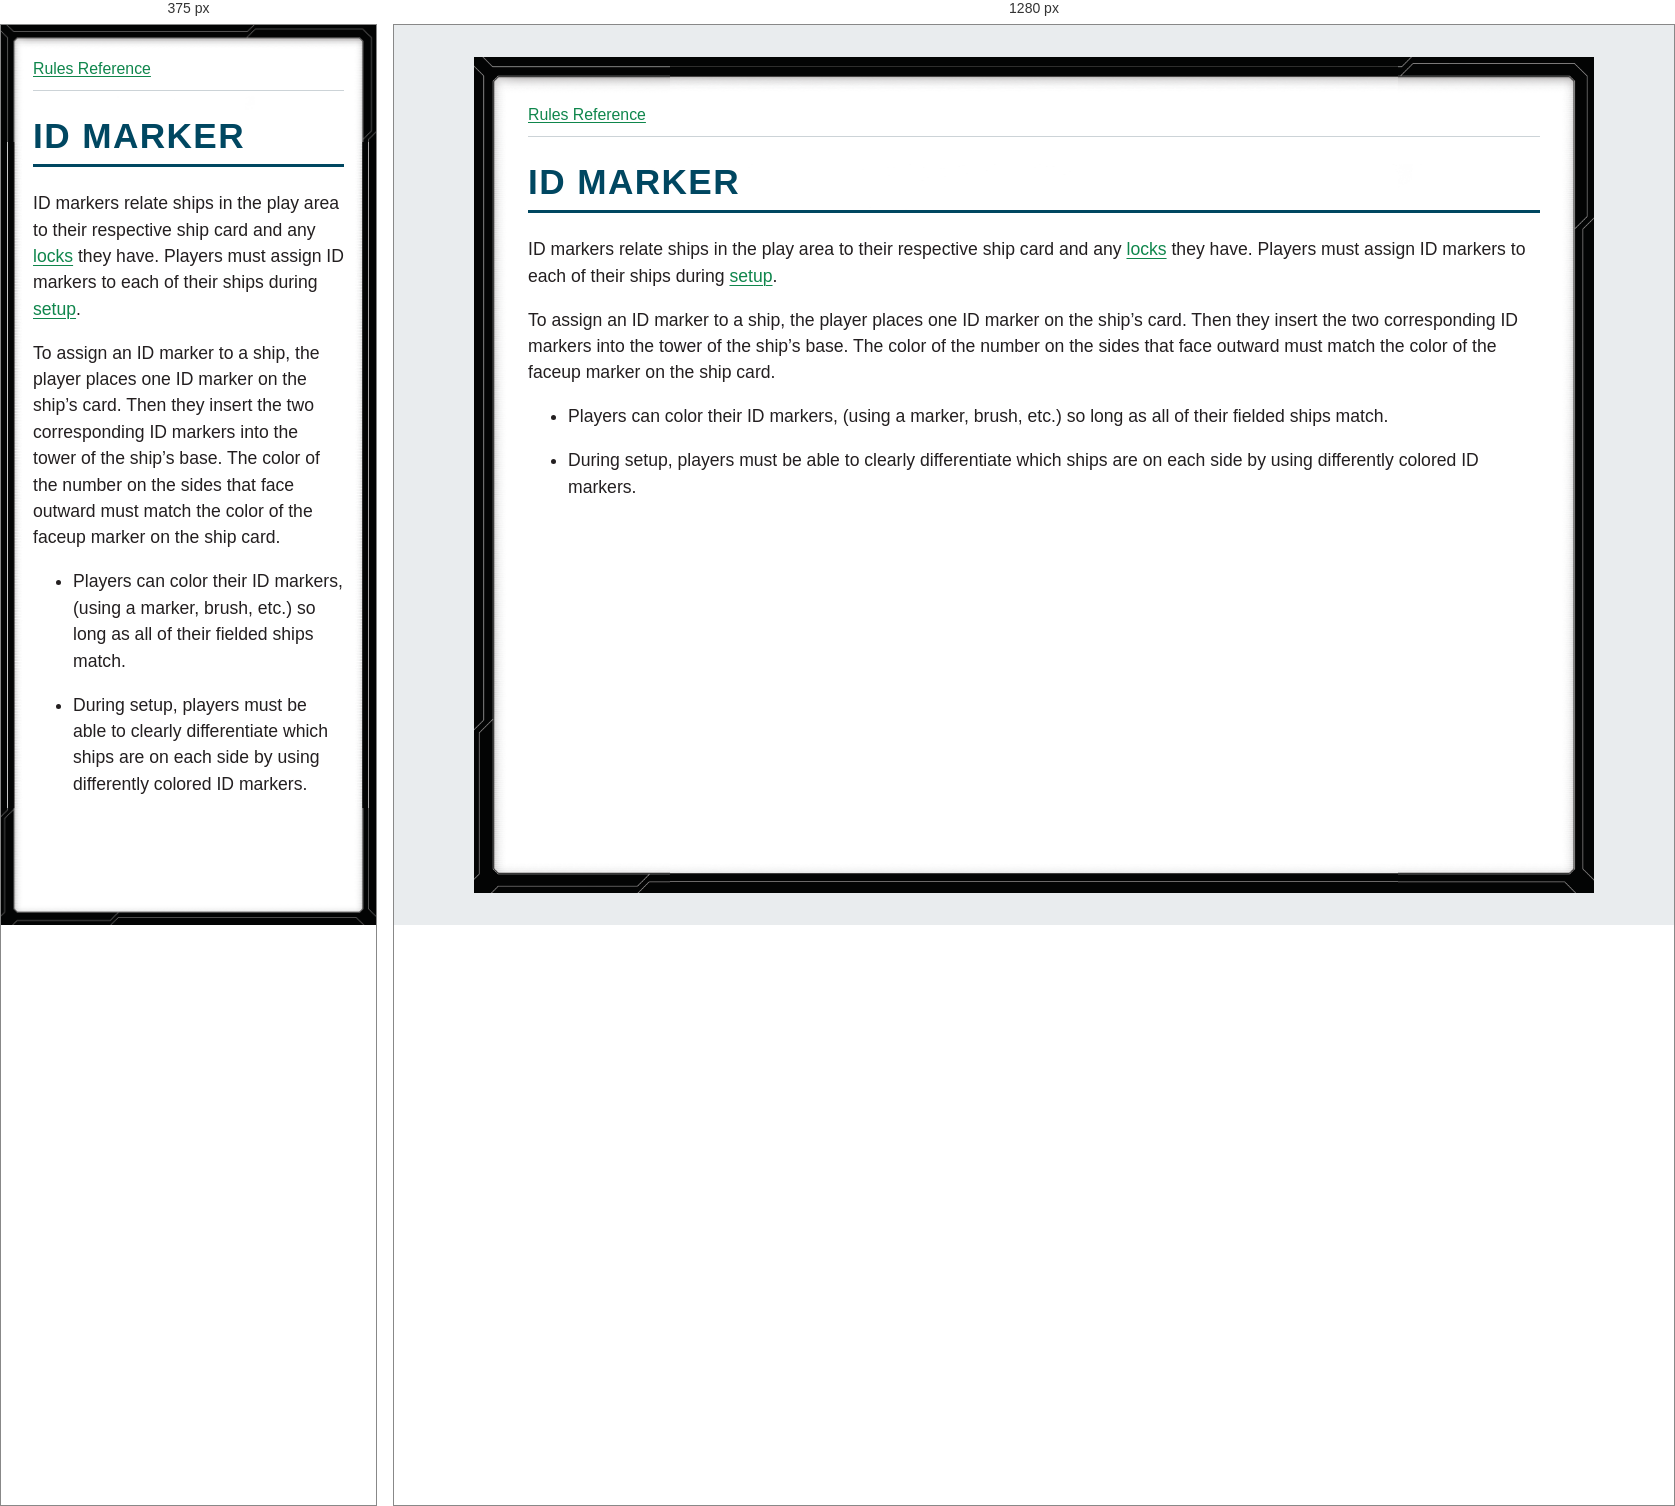
Rendered at 375 px and 1280 px, left to right.

<!-- file: glossary-id-marker.html -->
<!doctype html>
<html lang="en">
<head>
<meta charset="utf-8">
<meta name="viewport" content="width=device-width, initial-scale=1">
<title>ID MARKER</title>
<link rel="stylesheet" href="../style.css">
</head>
<body>
<nav aria-label="Rules navigation"><a href="../index.html">Rules Reference</a></nav>
<main><h1><strong>ID MARKER</strong></h1>
<p>ID markers relate ships in the play area to their respective ship card and any <a href="glossary-lock.html">locks</a> they have. Players must assign ID markers to each of their ships during <a href="glossary-setup.html">setup</a>.</p>
<p>To assign an ID marker to a ship, the player places one ID marker on the ship’s card. Then they insert the two corresponding ID markers into the tower of the ship’s base. The color of the number on the sides that face outward must match the color of the faceup marker on the ship card.</p>
<ul>
<li>
<p>Players can color their ID markers, (using a marker, brush, etc.) so long as all of their fielded ships match.</p>
</li>
<li>
<p>During setup, players must be able to clearly differentiate which ships are on each side by using differently colored ID markers.</p>
</li>
</ul></main>
</body>
</html>


/* @media block from style.css */
@media (max-width: 40rem) {
  body { --frame-width: 20px; margin: 0; min-height: 100vh; padding: .75rem; }
}